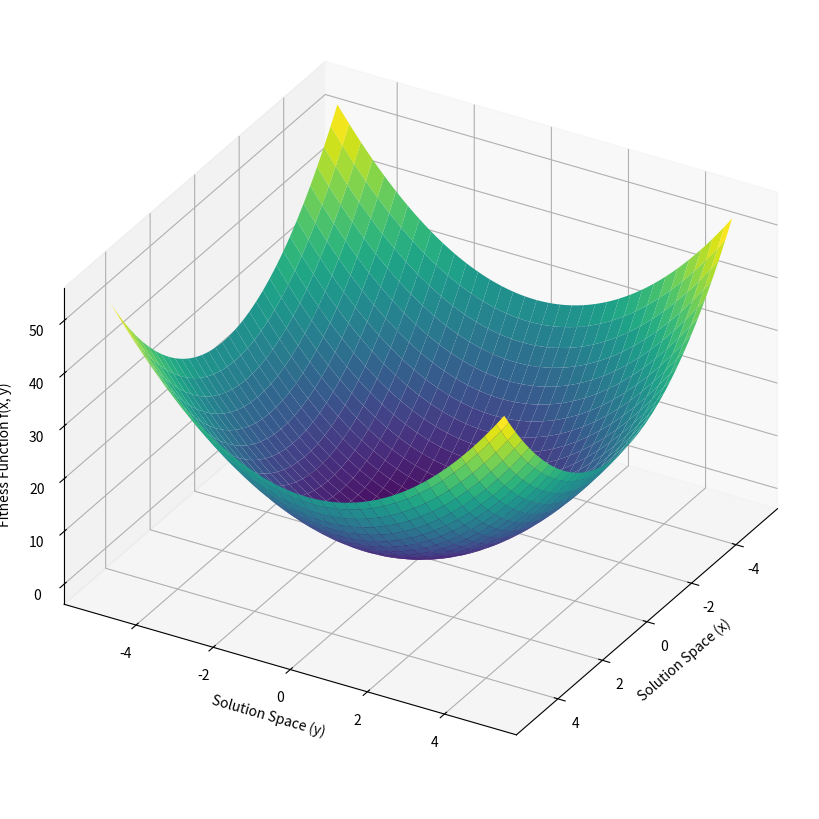
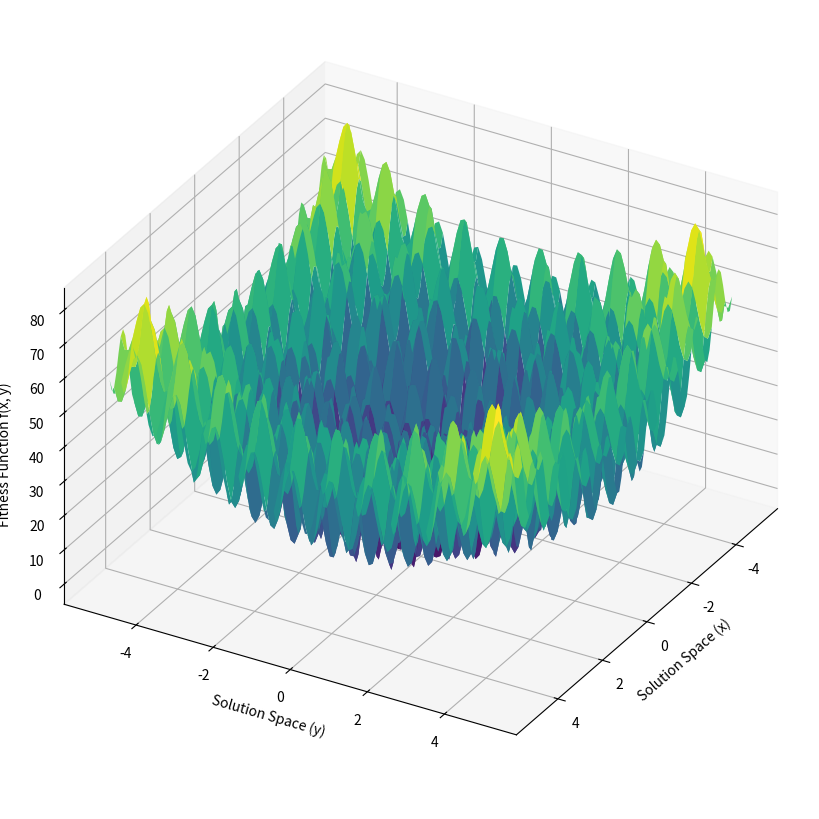
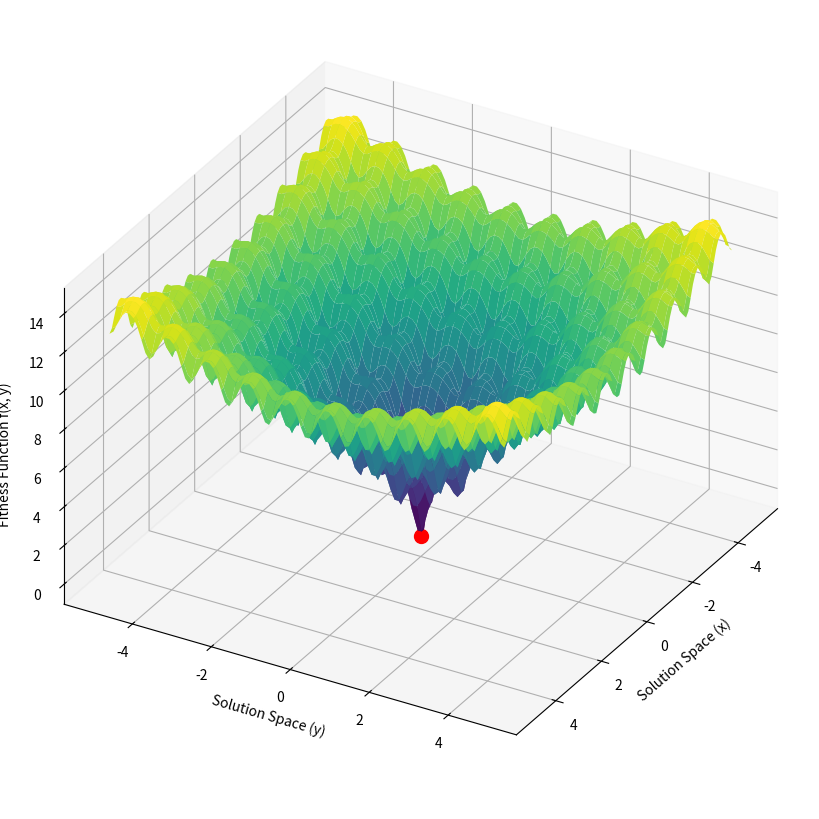
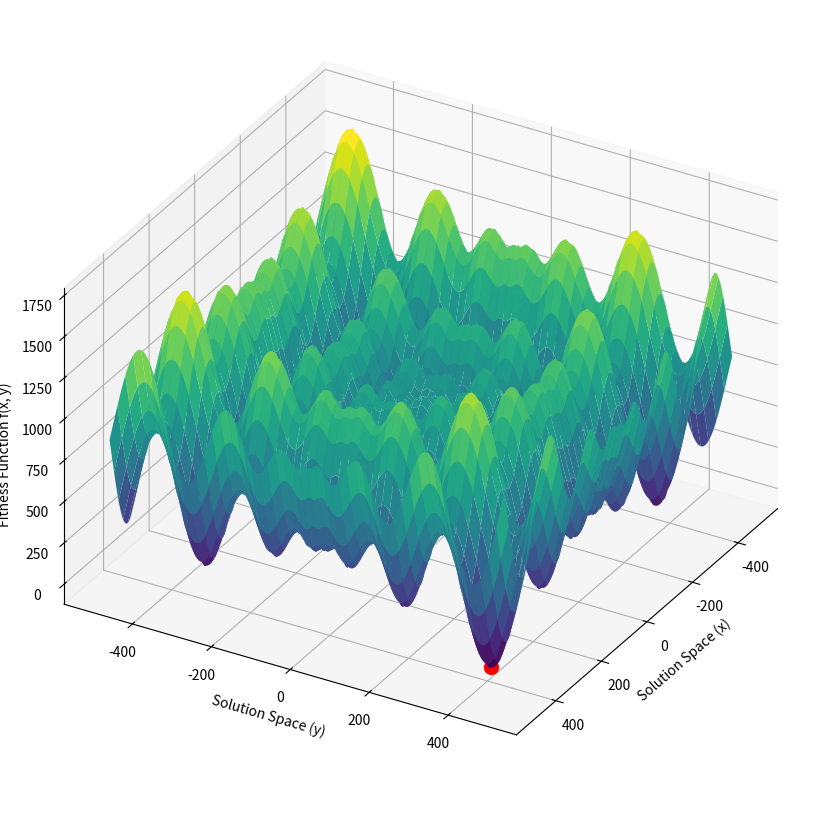
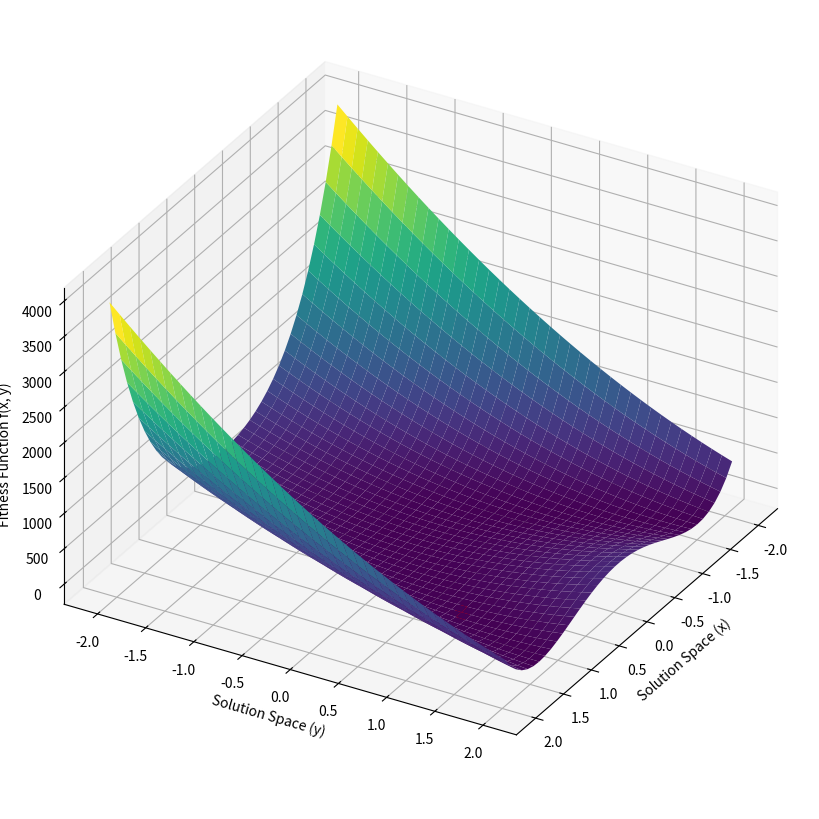
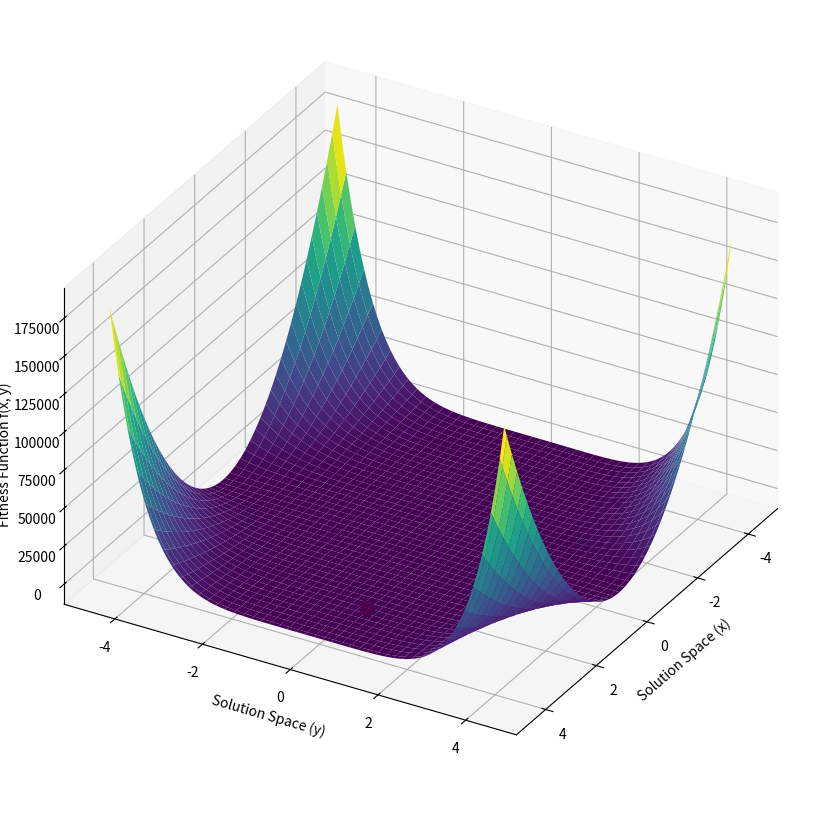
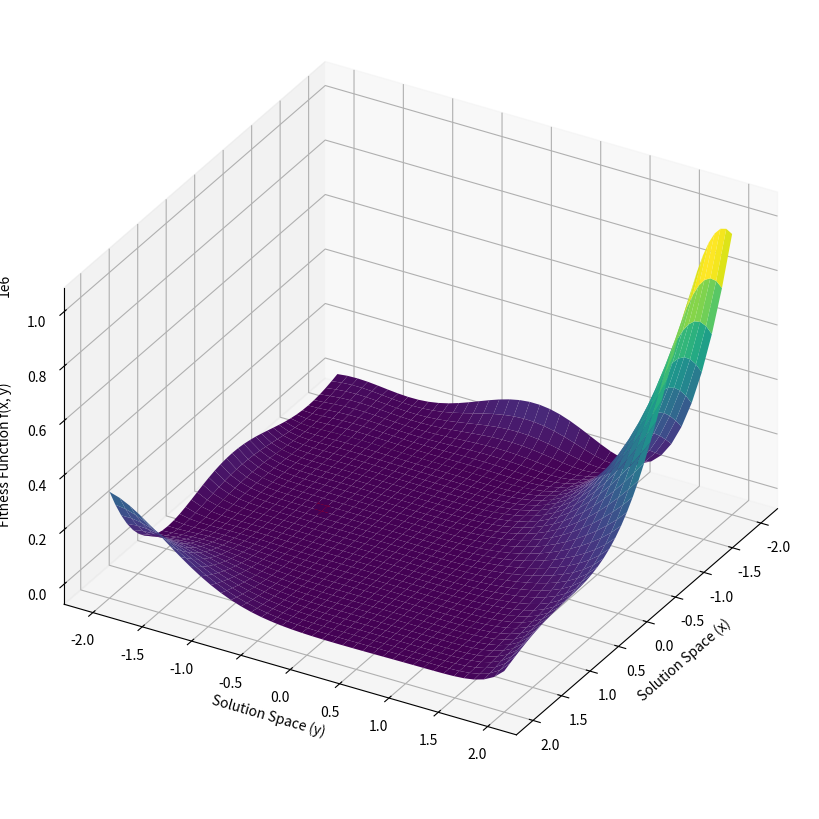
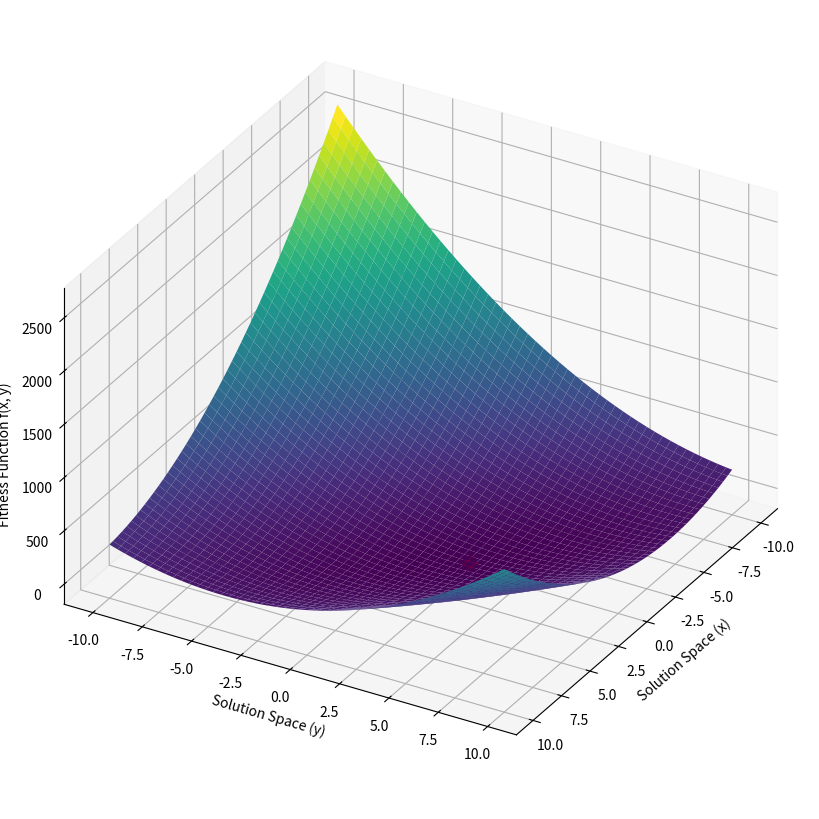
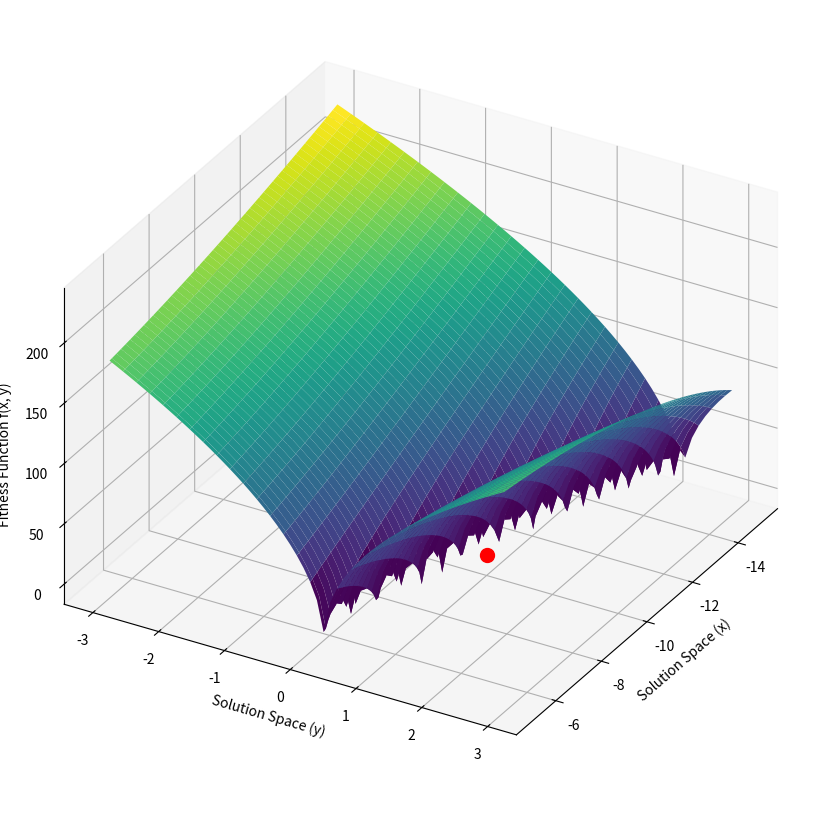
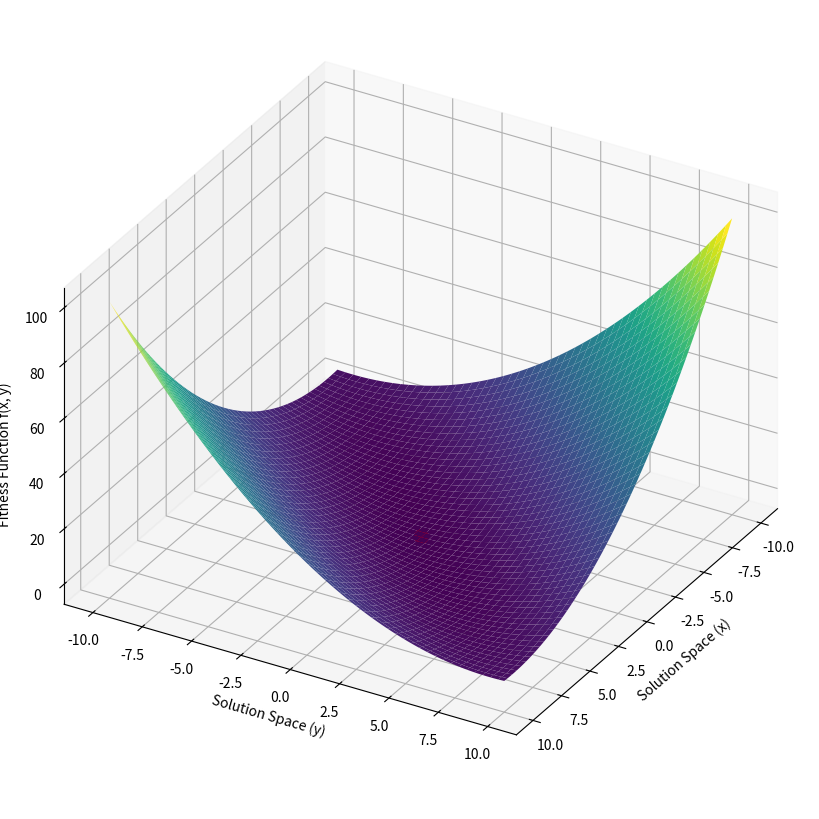
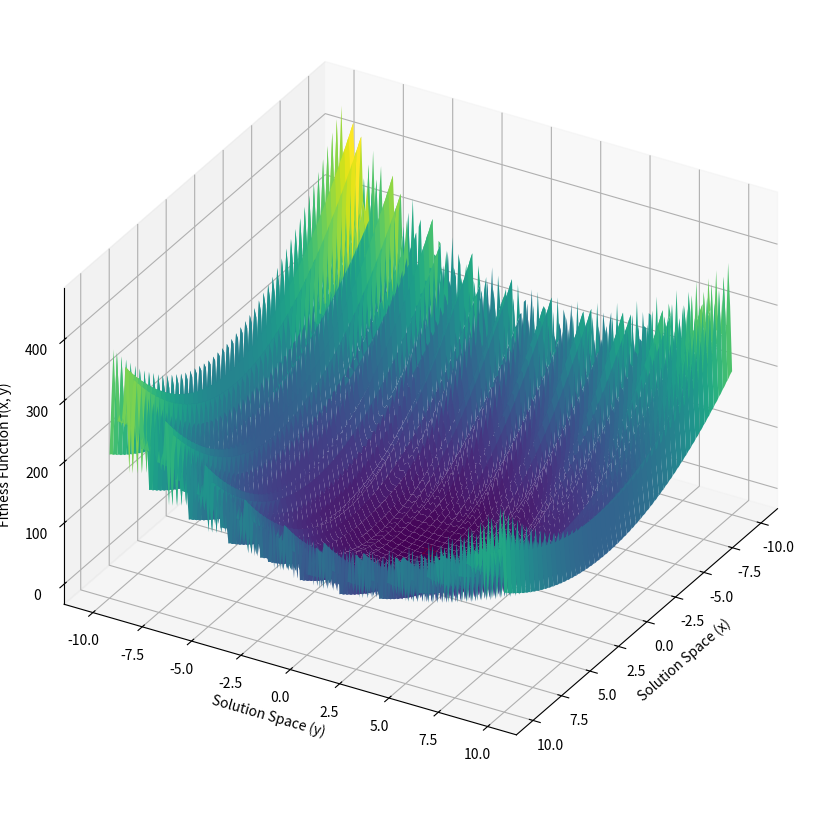
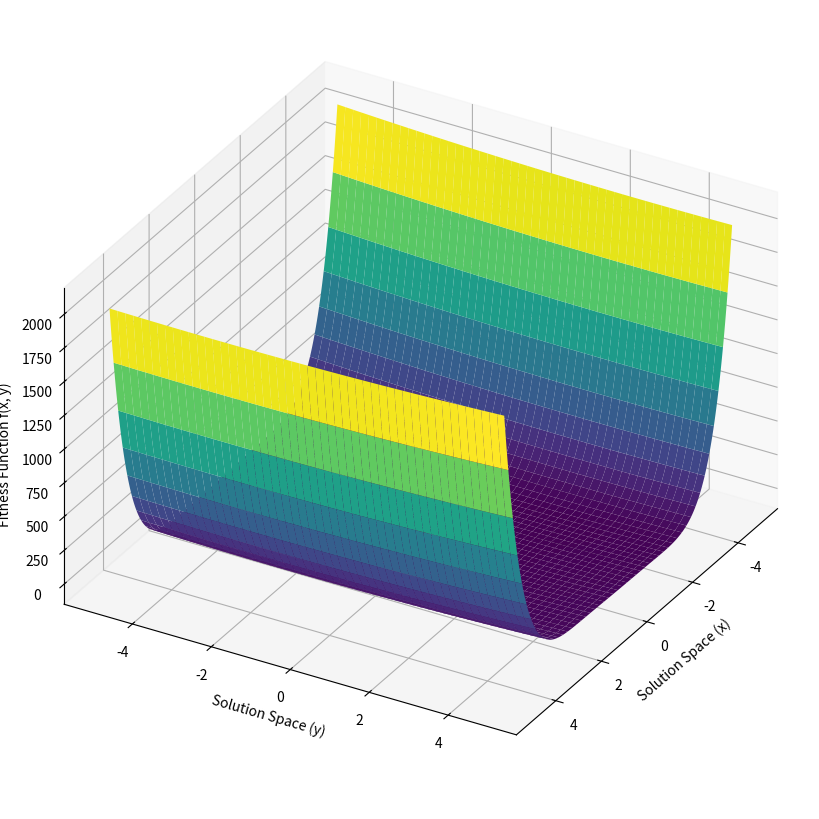

Source code (Python) for these figures, in order: (Note: this script raises an exception after producing the figures.)
import numpy as np
import matplotlib.pyplot as plt

# Define fitness functions with both local and global optima
test_functions = {
    'Sphere': {
        'function': lambda x, y: x ** 2 + y ** 2,
        'x_range': (-5.12, 5.12),
        'y_range': (-5.12, 5.12),
        'global_optima': [(0, 0)]  # Global optimum at (0, 0)
    },
    'Rastrigin': {
        'function': lambda x, y: 20 + x ** 2 + y ** 2 - 10 * (np.cos(2 * np.pi * x) + np.cos(2 * np.pi * y)),
        'x_range': (-5.12, 5.12),
        'y_range': (-5.12, 5.12),
        'global_optima': [(0, 0)]  # Global optimum at (0, 0)
    },
    'Ackley': {
        'function': lambda x, y: -20 * np.exp(-0.2 * np.sqrt(0.5 * (x ** 2 + y ** 2))) - np.exp(
            0.5 * (np.cos(2 * np.pi * x) + np.cos(2 * np.pi * y))) + np.e + 20,
        'x_range': (-5, 5),
        'y_range': (-5, 5),
        'global_optima': [(0, 0)]  # Global optimum at (0, 0)
    },
    'Schwefel': {
        'function': lambda x, y: 418.9829 * 2 - (x * np.sin(np.sqrt(np.abs(x))) + y * np.sin(np.sqrt(np.abs(y)))),
        'x_range': (-500, 500),
        'y_range': (-500, 500),
        'global_optima': [(420.9687, 420.9687)],  # Approx global optimum at (420.9687, 420.9687)
        'scaling': 5
    },
    'Rosenbrock': {
        'function': lambda x, y: (1 - x) ** 2 + 100 * (y - x ** 2) ** 2,
        'x_range': (-2.048, 2.048),
        'y_range': (-2.048, 2.048),
        'global_optima': [(1, 1)]  # Global optimum at (1, 1)
    },
    'Beale': {
        'function': lambda x, y: (1.5 - x + x * y) ** 2 + (2.25 - x + x * y ** 2) ** 2 + (2.625 - x + x * y ** 3) ** 2,
        'x_range': (-4.5, 4.5),
        'y_range': (-4.5, 4.5),
        'global_optima': [(3, 0.5)]  # Global optimum at (3, 0.5)
    },
    'Goldstein-Price': {
        'function': lambda x, y: (1 + (x + y + 1) ** 2 * (19 - 14 * x + 3 * x ** 2 - 14 * y + 6 * x * y + 3 * y ** 2)) *
                                 (30 + (2 * x - 3 * y) ** 2 * (
                                         18 - 32 * x + 12 * x ** 2 + 48 * y - 36 * x * y + 27 * y ** 2)),
        'x_range': (-2, 2),
        'y_range': (-2, 2),
        'global_optima': [(0, -1)]  # Global optimum at (0, -1)
    },
    'Booth': {
        'function': lambda x, y: (x + 2 * y - 7) ** 2 + (2 * x + y - 5) ** 2,
        'x_range': (-10, 10),
        'y_range': (-10, 10),
        'global_optima': [(1, 3)]  # Global optimum at (1, 3)
    },
    'Bukin N.6': {
        'function': lambda x, y: 100 * np.sqrt(np.abs(y - 0.01 * x ** 2)) + 0.01 * np.abs(x + 10),
        'x_range': (-15, -5),
        'y_range': (-3, 3),
        'global_optima': [(-10, 1)]  # Global optimum at (-10, 1)
    },
    'Matyas': {
        'function': lambda x, y: 0.26 * (x ** 2 + y ** 2) - 0.48 * x * y,
        'x_range': (-10, 10),
        'y_range': (-10, 10),
        'global_optima': [(0, 0)]  # Global optimum at (0, 0)
    },
    'Levy': {
        'function': lambda x, y: np.sin(3 * np.pi * x) ** 2 + (x - 1) ** 2 * (1 + np.sin(3 * np.pi * y) ** 2) + (
                y - 1) ** 2 * (1 + np.sin(2 * np.pi * y) ** 2),
        'x_range': (-10, 10),
        'y_range': (-10, 10),
        'global_optima': [(1, 1)]  # Global optimum at (1, 1)
    },
    'Three-hump Camel': {
        'function': lambda x, y: 2 * x ** 2 - 1.05 * x ** 4 + (x ** 6) / 6 + x * y + y ** 2,
        'x_range': (-5, 5),
        'y_range': (-5, 5),
        'global_optima': [(0, 0)],
        'scaling': 50
    },
    'Easom': {
        'function': lambda x, y: -np.cos(x) * np.cos(y) * np.exp(-((x - np.pi) ** 2 + (y - np.pi) ** 2)),
        'x_range': (-100, 100),
        'y_range': (-100, 100),
        'global_optima': [(np.pi, np.pi)],
        'scaling': 100
    },
    'Cross-in-Tray': {
        'function': lambda x, y: -0.0001 * (
                np.abs(np.sin(x) * np.sin(y) * np.exp(np.abs(100 - np.sqrt(x ** 2 + y ** 2) / np.pi))) + 1) ** 0.1,
        'x_range': (-10, 10),
        'y_range': (-10, 10),
        'global_optima': [(1.3491, -1.3491), (-1.3491, 1.3491), (1.3491, 1.3491), (-1.3491, -1.3491)]
    },
    'Eggholder': {
        'function': lambda x, y: -(y + 47) * np.sin(np.sqrt(np.abs(x / 2 + (y + 47)))) - x * np.sin(
            np.sqrt(np.abs(x - (y + 47)))),
        'x_range': (-512, 512),
        'y_range': (-512, 512),
        'global_optima': [(512, 404.2319)]  # Global optimum at (512, 404.2319)
    },
    'Holder Table': {
        'function': lambda x, y: -np.abs(np.sin(x) * np.cos(y) * np.exp(np.abs(1 - np.sqrt(x ** 2 + y ** 2) / np.pi))),
        'x_range': (-10, 10),
        'y_range': (-10, 10),
        'global_optima': [(8.05502, 9.66459), (-8.05502, 9.66459), (8.05502, -9.66459), (-8.05502, -9.66459)]
    },
    'McCormick': {
        'function': lambda x, y: np.sin(x + y) + (x - y) ** 2 - 1.5 * x + 2.5 * y + 1,
        'x_range': (-1.5, 4),
        'y_range': (-3, 4),
        'global_optima': [(-0.54719, -1.54719)],
        'scaling': 20
    },
    'Schaffer N.2': {
        'function': lambda x, y: 0.5 + (np.sin(x ** 2 - y ** 2) ** 2 - 0.5) / (1 + 0.001 * (x ** 2 + y ** 2)) ** 2,
        'x_range': (-100, 100),
        'y_range': (-100, 100),
        'global_optima': [(0, 0)],
        'scaling': 100
    }
}

fitness = {
    'Schwefel': {
        'function': lambda x, y: 418.9829 * 2 - (x * np.sin(np.sqrt(np.abs(x))) + y * np.sin(np.sqrt(np.abs(y)))),
        'x_range': (-500, 500),
        'y_range': (-500, 500),
        'global_optima': [(420.9687, 420.9687)],  # Approx global optimum at (420.9687, 420.9687)
        'scaling': 10
    },
    'Holder Table': {
        'function': lambda x, y: -np.abs(np.sin(x) * np.cos(y) * np.exp(np.abs(1 - np.sqrt(x ** 2 + y ** 2) / np.pi))),
        'x_range': (-10, 10),
        'y_range': (-10, 10),
        'global_optima': [(8.05502, 9.66459), (-8.05502, 9.66459), (8.05502, -9.66459), (-8.05502, -9.66459)],
        'scaling': 50
    },
}

figsize = (12, 8)
dpi = 120
azim = 30
default_scaling = 10

for name, details in test_functions.items():
    func = details['function']
    x_min, x_max = details['x_range']
    y_min, y_max = details['y_range']
    global_optima = details['global_optima']
    scaling = details.get('scaling', default_scaling)

    # Generate grid for x and y values
    num_points_x = int((x_max - x_min) * scaling)
    num_points_y = int((y_max - y_min) * scaling)

    x = np.linspace(x_min, x_max, num_points_x)
    y = np.linspace(y_min, y_max, num_points_y)
    x, y = np.meshgrid(x, y)
    z = func(x, y)

    # Plotting the surface
    fig = plt.figure(figsize=figsize, dpi=dpi)
    ax = fig.add_subplot(111, projection='3d')
    ax.plot_surface(x, y, z, cmap='viridis', edgecolor='none')
    ax.set_proj_type('ortho')
    ax.set_box_aspect([1, 1, .7])
    ax.view_init(azim=azim)

    # Handle global optima
    global_z_values = [func(global_x, global_y) for global_x, global_y in global_optima]
    for (global_x, global_y), global_z in zip(global_optima, global_z_values):
        ax.scatter(global_x, global_y, global_z, color='r', s=100)

    # Labels and title
    ax.set_xlabel('Solution Space (x)')
    ax.set_ylabel('Solution Space (y)')
    ax.set_zlabel('Fitness Function f(x, y)')

    # Use tight_layout with padding
    plt.tight_layout()
    plt.subplots_adjust(left=0, right=1, top=1, bottom=0)
    plt.show()
